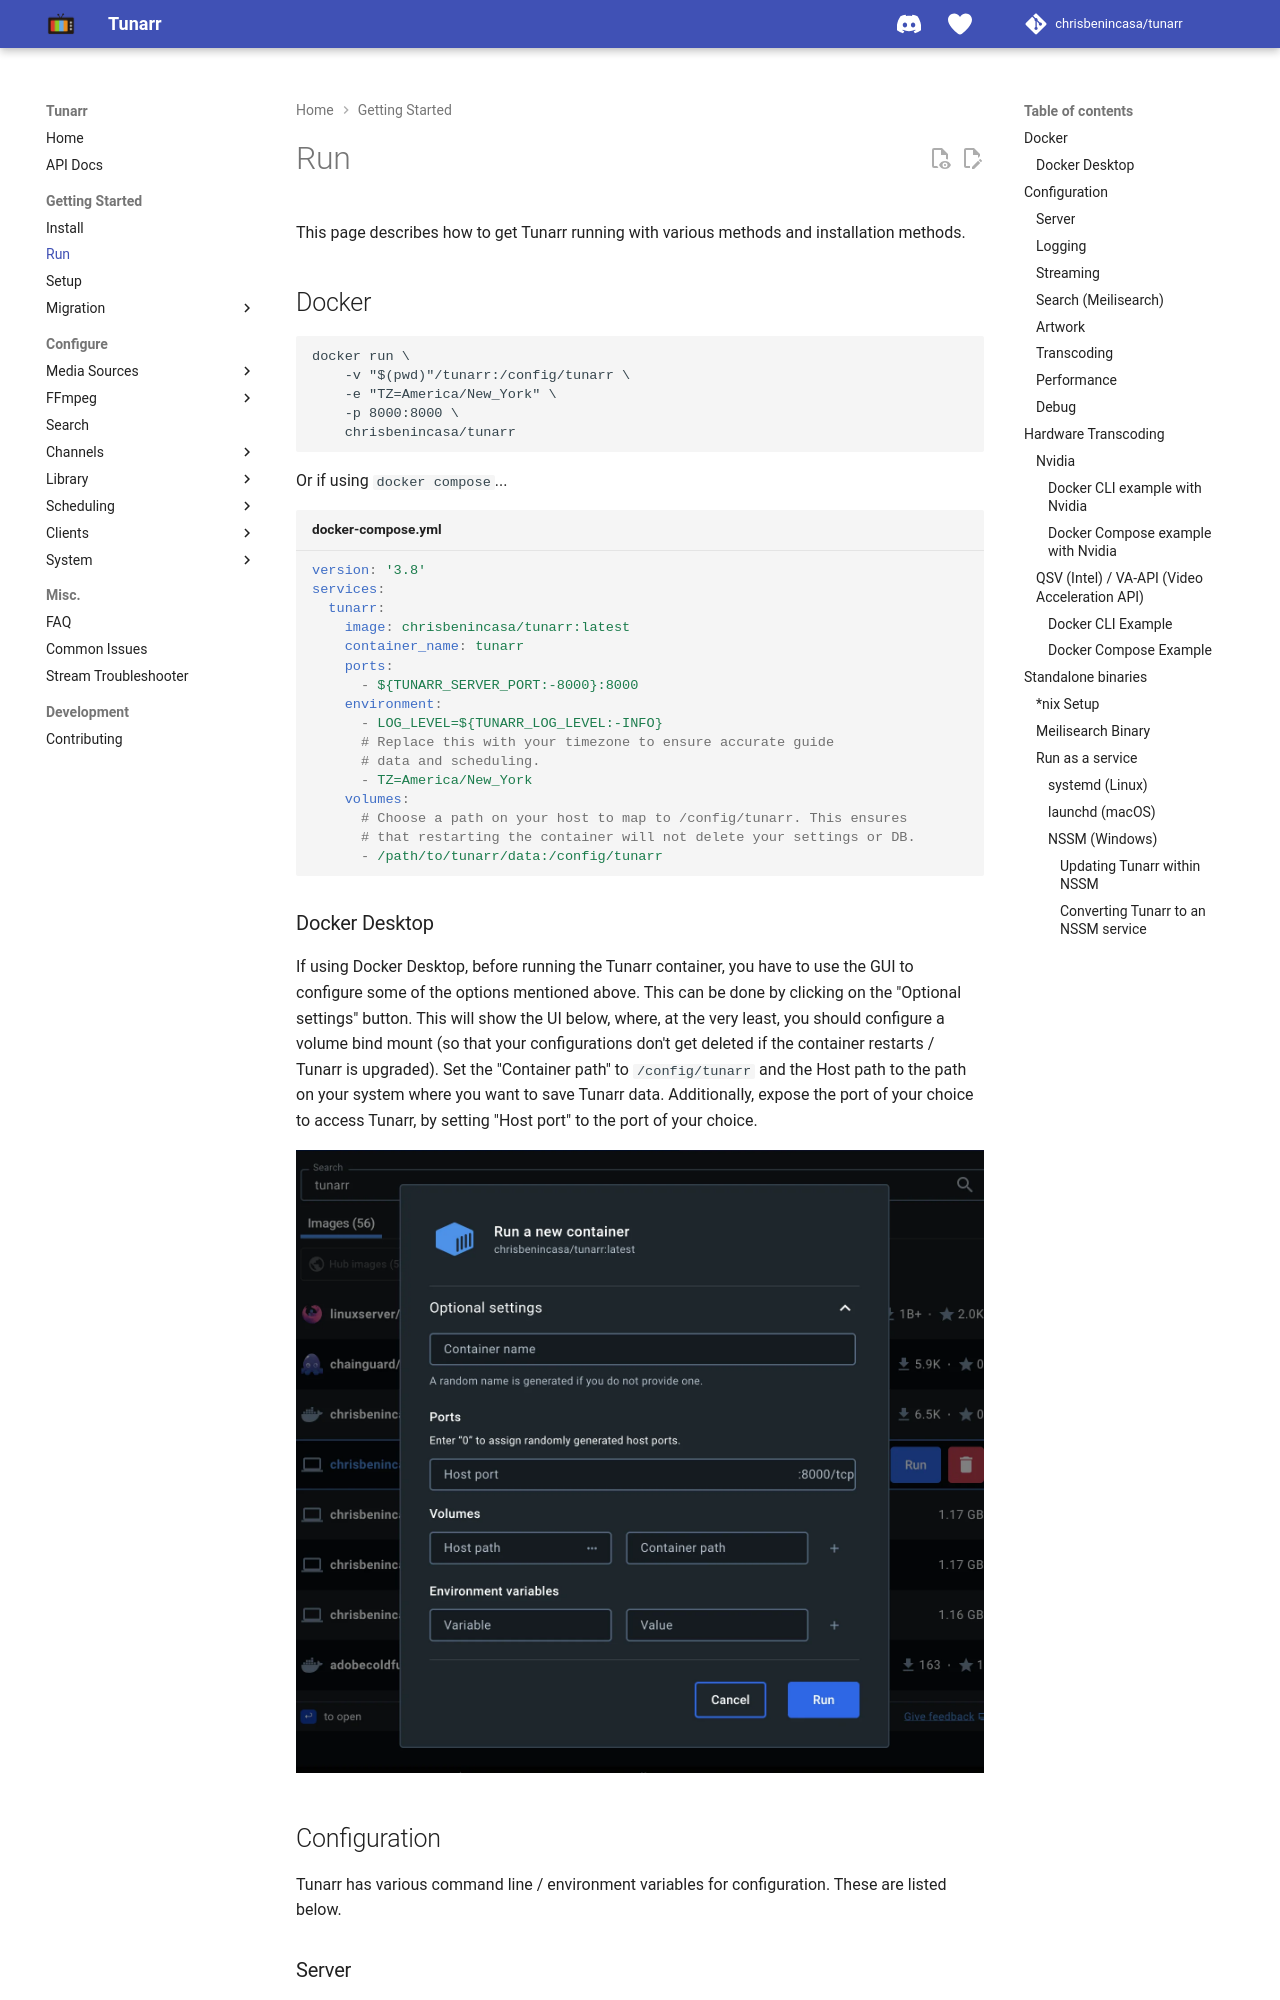

repository: TacoRocket/tunarr · page: getting-started/run/index.html · generator: mkdocs

# Run

This page describes how to get Tunarr running with various methods and installation methods.

## Docker

```
docker run \
    -v "$(pwd)"/tunarr:/config/tunarr \
    -e "TZ=America/New_York" \
    -p 8000:8000 \
    chrisbenincasa/tunarr
```

Or if using `docker compose`...

```yaml title="docker-compose.yml"
version: '3.8'
services:
  tunarr:
    image: chrisbenincasa/tunarr:latest
    container_name: tunarr
    ports:
      - ${TUNARR_SERVER_PORT:-8000}:8000
    environment:
      - LOG_LEVEL=${TUNARR_LOG_LEVEL:-INFO}
      # Replace this with your timezone to ensure accurate guide
      # data and scheduling.
      - TZ=America/New_York
    volumes:
      # Choose a path on your host to map to /config/tunarr. This ensures
      # that restarting the container will not delete your settings or DB.
      - /path/to/tunarr/data:/config/tunarr
```

### Docker Desktop

If using Docker Desktop, before running the Tunarr container, you have to use the GUI to configure some of the options mentioned above. This can be done by clicking on the "Optional settings" button. This will show the UI below, where, at the very least, you should configure a volume bind mount (so that your configurations don't get deleted if the container restarts / Tunarr is upgraded). Set the "Container path" to `/config/tunarr` and the Host path to the path on your system where you want to save Tunarr data. Additionally, expose the port of your choice to access Tunarr, by setting "Host port" to the port of your choice.

![Docker Desktop Setup](../assets/docker-desktop.webp)

## Configuration

Tunarr has various command line / environment variables for configuration. These are listed below.

### Server

| Environment Variable | Command Line Flag | Default | Description |
| -------------------- | ----------------- | ------- | ----------- |
| `TUNARR_DATABASE_NAME` | `--database` | `''` | Sets the path where Tunarr will write its data to. **NOTE** Do not set this if using Docker; use a bind mount pointed to `/config/tunarr` instead. |
| `TUNARR_SERVER_PORT` | `--port`/`-p` | `8000` | Sets the port that the Tunarr server will listen on. **NOTE** When using Docker, prefer using a port mapping instead of setting this. |
| `TUNARR_BIND_ADDR` | N/A | `0.0.0.0` | Sets the interface that Tunarr will bind to. By default, Tunarr listens on all network interfaces. **NOTE** This generally does not have to be changed. |
| `TUNARR_SERVER_TRUST_PROXY` | `--trust_proxy` | `false` | Enables [trust proxy](/configure/system/security/#trust-proxy) for using Tunarr behind a reverse proxy. |
| `TUNARR_CORS_ORIGINS` | N/A | (same-origin) | Comma-separated list of browser origins allowed to call the Tunarr API cross-origin, e.g. `https://tunarr.example.com`. By default Tunarr sends no CORS headers, so browsers permit same-origin requests only. Set this only if you serve the web UI from a different origin than the API. |
